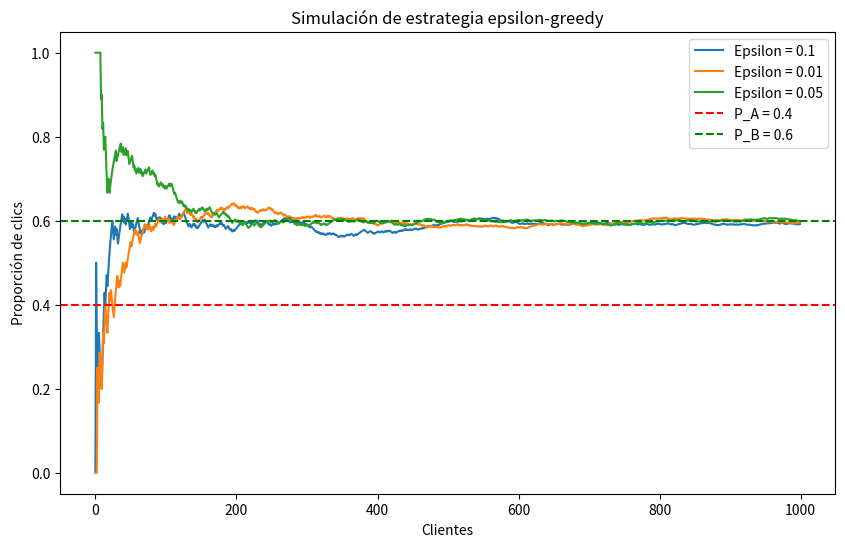

The script that saved this image:
import numpy as np
import matplotlib.pyplot as plt

# Parámetros del problema
n = 1000
P_A = 0.4
P_B = 0.6

# Función para simular el bandit problem con epsilon-greedy
def simulate_epsilon_greedy(n, P_A, P_B, epsilon):
    X = np.zeros(n)
    clicks_A = 0
    clicks_B = 0
    counts_A = 0
    counts_B = 0

    for i in range(n):
        if i < 2:  # Exploración inicial
            E = 'A' if i == 0 else 'B'
        else:
            if np.random.rand() < epsilon:  # Exploración
                E = 'A' if np.random.rand() < 0.5 else 'B'
            else:  # Explotación
                E = 'A' if clicks_A / max(1, counts_A) > clicks_B / max(1, counts_B) else 'B'

        # Generar el clic basado en la elección
        if E == 'A':
            X[i] = 1 if np.random.rand() < P_A else 0
            clicks_A += X[i]
            counts_A += 1
        else:
            X[i] = 1 if np.random.rand() < P_B else 0
            clicks_B += X[i]
            counts_B += 1

    return np.cumsum(X) / np.arange(1, n+1)

# Simulaciones con diferentes valores de epsilon
epsilons = [0.1, 0.01, 0.05]
plt.figure(figsize=(10, 6))

for epsilon in epsilons:
    trajectory = simulate_epsilon_greedy(n, P_A, P_B, epsilon)
    plt.plot(trajectory, label=f'Epsilon = {epsilon}')

# Etiquetas y leyenda
plt.axhline(P_A, color='r', linestyle='--', label='P_A = 0.4')
plt.axhline(P_B, color='g', linestyle='--', label='P_B = 0.6')
plt.xlabel('Clientes')
plt.ylabel('Proporción de clics')
plt.legend()
plt.title('Simulación de estrategia epsilon-greedy')
plt.show()